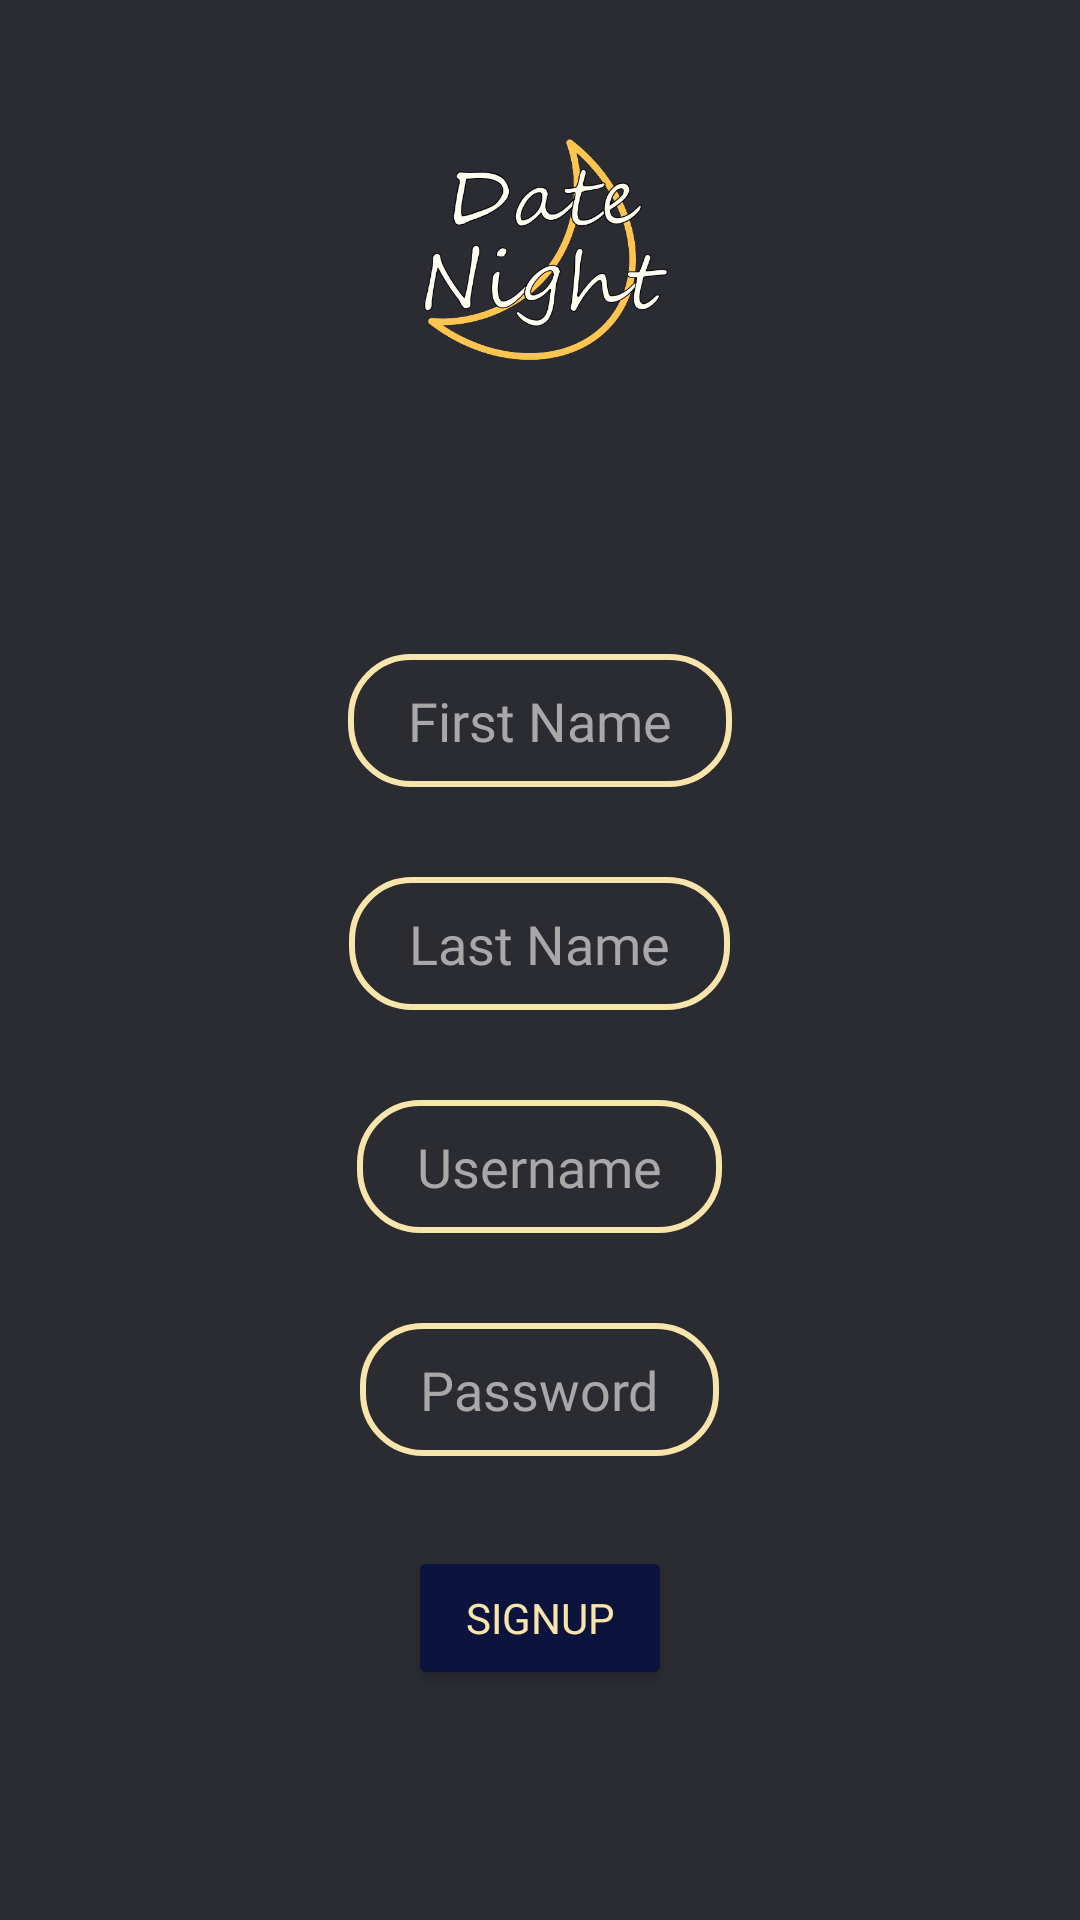

Android layout source for this screen:
<!-- AndroidManifest.xml: application theme Theme.DateNightApp -->
<!-- res/layout/activity_sign_up_page.xml -->
<?xml version="1.0" encoding="utf-8"?>
<RelativeLayout xmlns:android="http://schemas.android.com/apk/res/android"
    xmlns:app="http://schemas.android.com/apk/res-auto"
    xmlns:tools="http://schemas.android.com/tools"
    android:layout_width="match_parent"
    android:layout_height="match_parent"
    android:background="#2B2C32"
    tools:context=".SignUpPage">

    <ImageView
        android:id="@+id/logo"
        android:layout_width="106dp"
        android:layout_height="108dp"
        android:layout_centerHorizontal="true"
        android:layout_marginTop="30dp"
        app:srcCompat="@drawable/logo"/>

    <EditText
        android:id="@+id/firstname"
        android:layout_width="wrap_content"
        android:layout_height="wrap_content"
        android:layout_below="@+id/logo"
        android:layout_centerHorizontal="true"
        android:layout_marginTop="80dp"
        android:background="@drawable/text_box"
        android:fontFamily="@font/abril_fatface"
        android:hint="First Name"
        android:paddingLeft="20dp"
        android:paddingTop="10dp"
        android:paddingRight="20dp"
        android:paddingBottom="10dp"
        android:textColor="@color/white"
        android:textColorHint="@color/hint" />

    <EditText
        android:id="@+id/lastname"
        android:layout_width="wrap_content"
        android:layout_height="wrap_content"
        android:layout_below="@+id/firstname"
        android:layout_centerHorizontal="true"
        android:layout_marginTop="30dp"
        android:background="@drawable/text_box"
        android:fontFamily="@font/abril_fatface"
        android:hint="Last Name"
        android:paddingLeft="20dp"
        android:paddingTop="10dp"
        android:paddingRight="20dp"
        android:paddingBottom="10dp"
        android:textColor="@color/white"
        android:textColorHint="@color/hint" />

    <EditText
        android:id="@+id/username"
        android:layout_width="wrap_content"
        android:layout_height="wrap_content"
        android:layout_below="@+id/lastname"
        android:layout_centerHorizontal="true"
        android:layout_marginTop="30dp"
        android:background="@drawable/text_box"
        android:fontFamily="@font/abril_fatface"
        android:hint="Username"
        android:paddingLeft="20dp"
        android:paddingTop="10dp"
        android:paddingRight="20dp"
        android:paddingBottom="10dp"
        android:textColor="@color/white"
        android:textColorHint="@color/hint" />

    <EditText
        android:id="@+id/password"
        android:layout_width="wrap_content"
        android:layout_height="wrap_content"
        android:layout_below="@+id/username"
        android:layout_centerHorizontal="true"
        android:layout_marginTop="30dp"
        android:background="@drawable/text_box"
        android:fontFamily="@font/abril_fatface"
        android:hint="Password"
        android:inputType="textPassword"
        android:paddingLeft="20dp"
        android:paddingTop="10dp"
        android:paddingRight="20dp"
        android:paddingBottom="10dp"
        android:textColor="@color/white"
        android:textColorHint="@color/hint" />

    <Button
        android:id="@+id/signupbtn"
        android:layout_width="wrap_content"
        android:layout_height="wrap_content"
        android:layout_below="@+id/password"
        android:layout_centerHorizontal="true"
        android:layout_marginTop="30dp"
        android:backgroundTint="#0C133C"
        android:fontFamily="sans-serif"
        android:text="Signup"
        android:textColor="@color/box" />

</RelativeLayout>
<!-- resources referenced by this layout -->
<resources>
  <color name="box">#F8E5AB</color>
  <color name="hint">#A8A8A8</color>
  <color name="white">#FFFFFFFF</color>
  <!-- drawable logo: png bitmap (drawable, 71733 bytes) -->
  <!-- drawable text_box (drawable) -->
  <?xml version="1.0" encoding="utf-8"?>
  <shape xmlns:android="http://schemas.android.com/apk/res/android">
  
      <corners android:radius="20dp"/>
      <stroke android:color="@color/box" android:width="2dp"/>
  
  </shape>
  <style name="Theme.DateNightApp" parent="Theme.MaterialComponents.DayNight.DarkActionBar">
          
          <item name="colorPrimary">#0C133C</item>
          <item name="colorPrimaryVariant">@color/purple_700</item>
          <item name="colorOnPrimary">@color/white</item>
          
          <item name="colorSecondary">@color/teal_200</item>
          <item name="colorSecondaryVariant">@color/teal_700</item>
          <item name="colorOnSecondary">@color/black</item>
          
          <item name="android:statusBarColor" tools:targetApi="l">?attr/colorPrimaryVariant</item>
          
      </style>
  <color name="purple_700">#FF3700B3</color>
  <color name="teal_200">#FF03DAC5</color>
  <color name="teal_700">#FF018786</color>
  <color name="black">#FF000000</color>
</resources>
